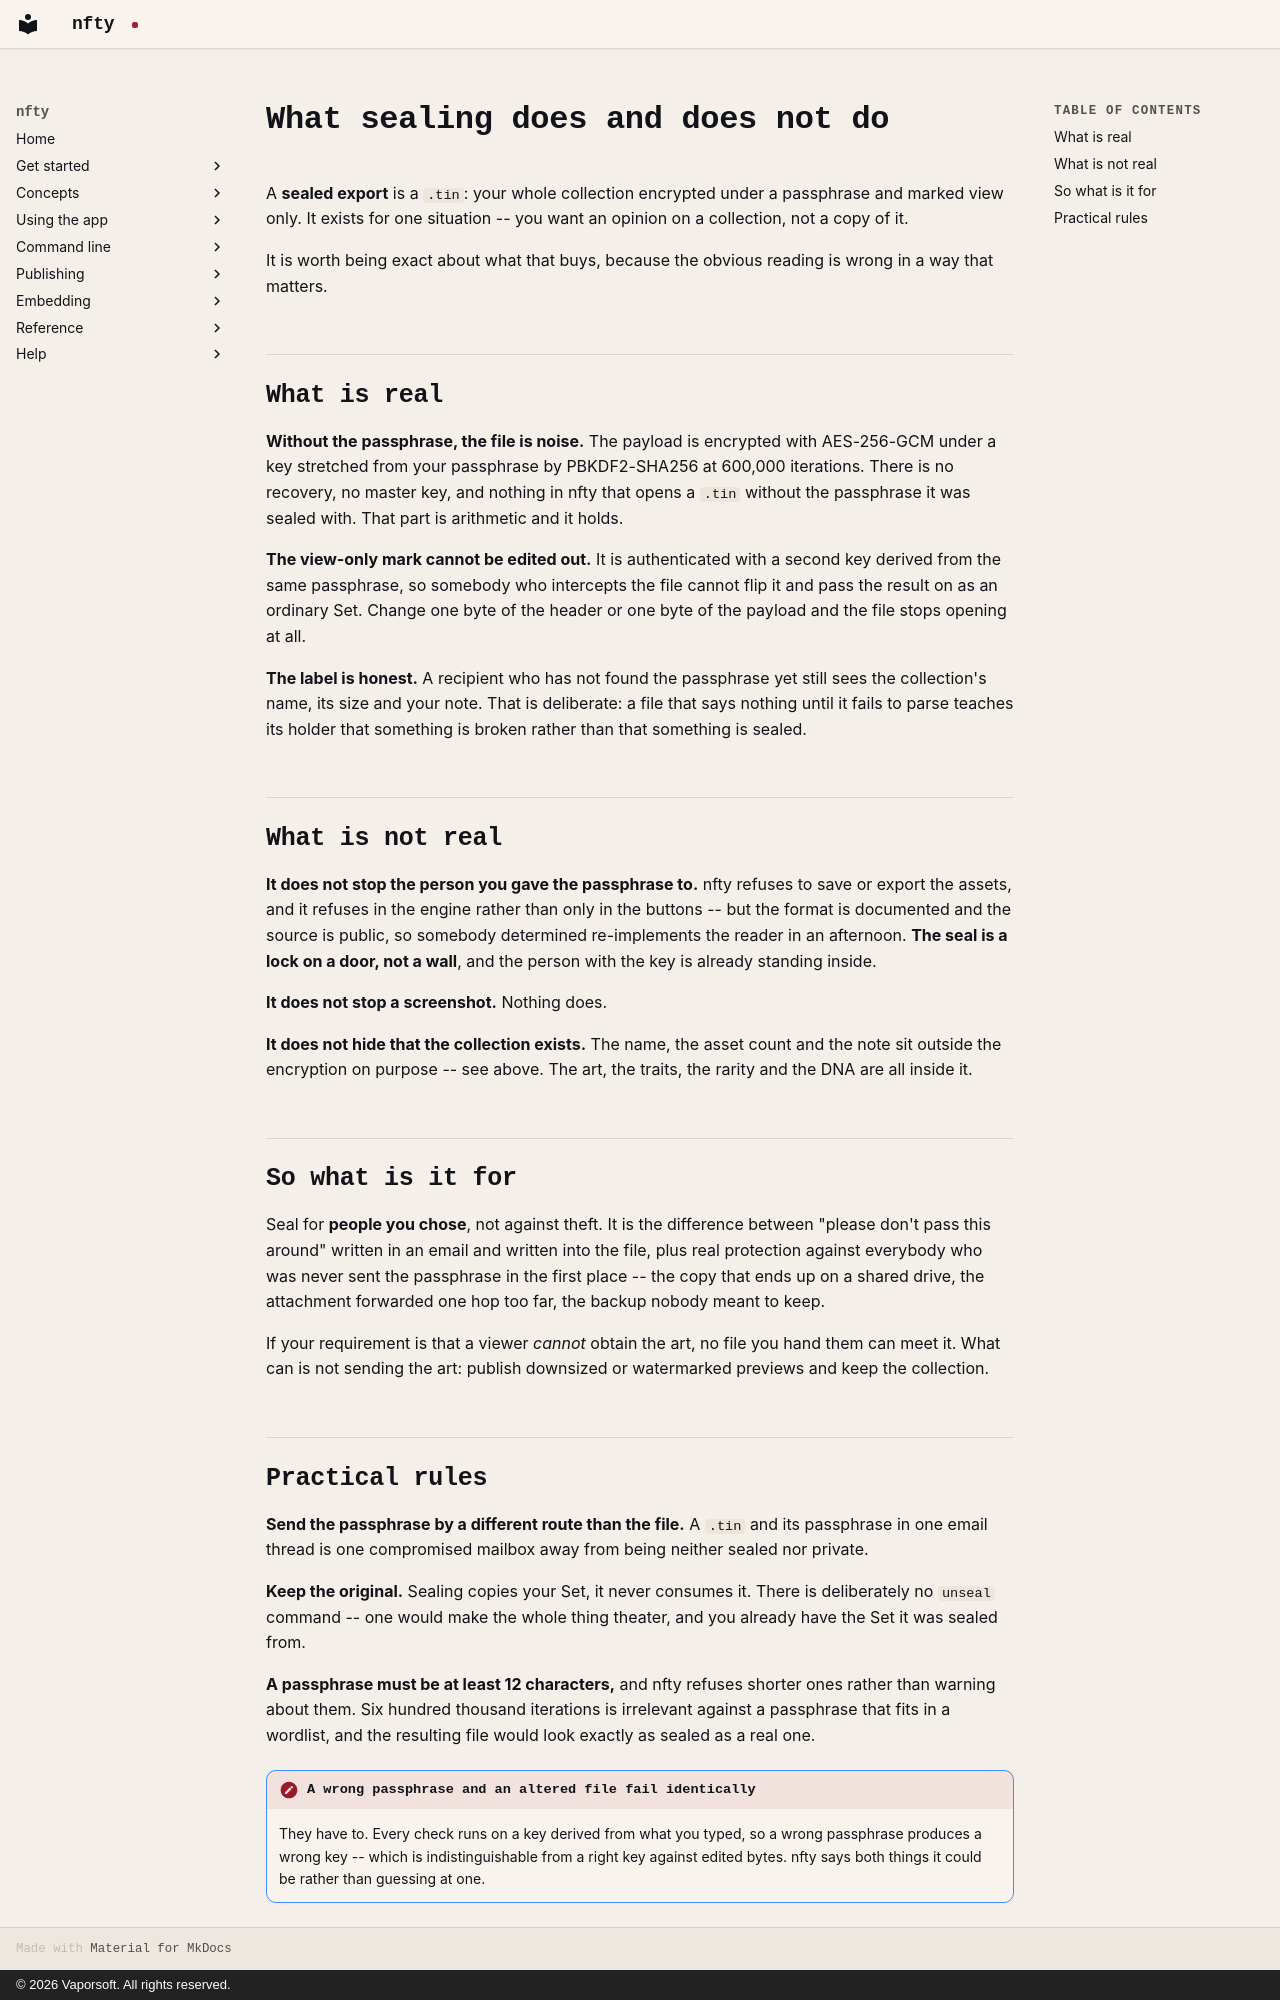

repository: corderro-artz/nfty · page: understand/sealing/index.html · generator: mkdocs · copyright: © 2026 Vaporsoft. All rights reserved.

# What sealing does and does not do

A **sealed export** is a `.tin`: your whole collection encrypted under a passphrase and marked view
only. It exists for one situation -- you want an opinion on a collection, not a copy of it.

It is worth being exact about what that buys, because the obvious reading is wrong in a way that
matters.

## What is real

**Without the passphrase, the file is noise.** The payload is encrypted with AES-256-GCM under a key
stretched from your passphrase by PBKDF2-SHA256 at 600,000 iterations. There is no recovery, no
master key, and nothing in nfty that opens a `.tin` without the passphrase it was sealed with. That
part is arithmetic and it holds.

**The view-only mark cannot be edited out.** It is authenticated with a second key derived from the
same passphrase, so somebody who intercepts the file cannot flip it and pass the result on as an
ordinary Set. Change one byte of the header or one byte of the payload and the file stops opening at
all.

**The label is honest.** A recipient who has not found the passphrase yet still sees the collection's
name, its size and your note. That is deliberate: a file that says nothing until it fails to parse
teaches its holder that something is broken rather than that something is sealed.

## What is not real

**It does not stop the person you gave the passphrase to.** nfty refuses to save or export the
assets, and it refuses in the engine rather than only in the buttons -- but the format is documented
and the source is public, so somebody determined re-implements the reader in an afternoon. **The seal
is a lock on a door, not a wall**, and the person with the key is already standing inside.

**It does not stop a screenshot.** Nothing does.

**It does not hide that the collection exists.** The name, the asset count and the note sit outside
the encryption on purpose -- see above. The art, the traits, the rarity and the DNA are all inside
it.

## So what is it for

Seal for **people you chose**, not against theft. It is the difference between "please don't pass
this around" written in an email and written into the file, plus real protection against everybody
who was never sent the passphrase in the first place -- the copy that ends up on a shared drive, the
attachment forwarded one hop too far, the backup nobody meant to keep.

If your requirement is that a viewer *cannot* obtain the art, no file you hand them can meet it. What
can is not sending the art: publish downsized or watermarked previews and keep the collection.

## Practical rules

**Send the passphrase by a different route than the file.** A `.tin` and its passphrase in one email
thread is one compromised mailbox away from being neither sealed nor private.

**Keep the original.** Sealing copies your Set, it never consumes it. There is deliberately no
`unseal` command -- one would make the whole thing theater, and you already have the Set it was
sealed from.

**A passphrase must be at least 12 characters,** and nfty refuses shorter ones rather than warning
about them. Six hundred thousand iterations is irrelevant against a passphrase that fits in a
wordlist, and the resulting file would look exactly as sealed as a real one.

!!! note "A wrong passphrase and an altered file fail identically"

    They have to. Every check runs on a key derived from what you typed, so a wrong passphrase
    produces a wrong key -- which is indistinguishable from a right key against edited bytes. nfty
    says both things it could be rather than guessing at one.
